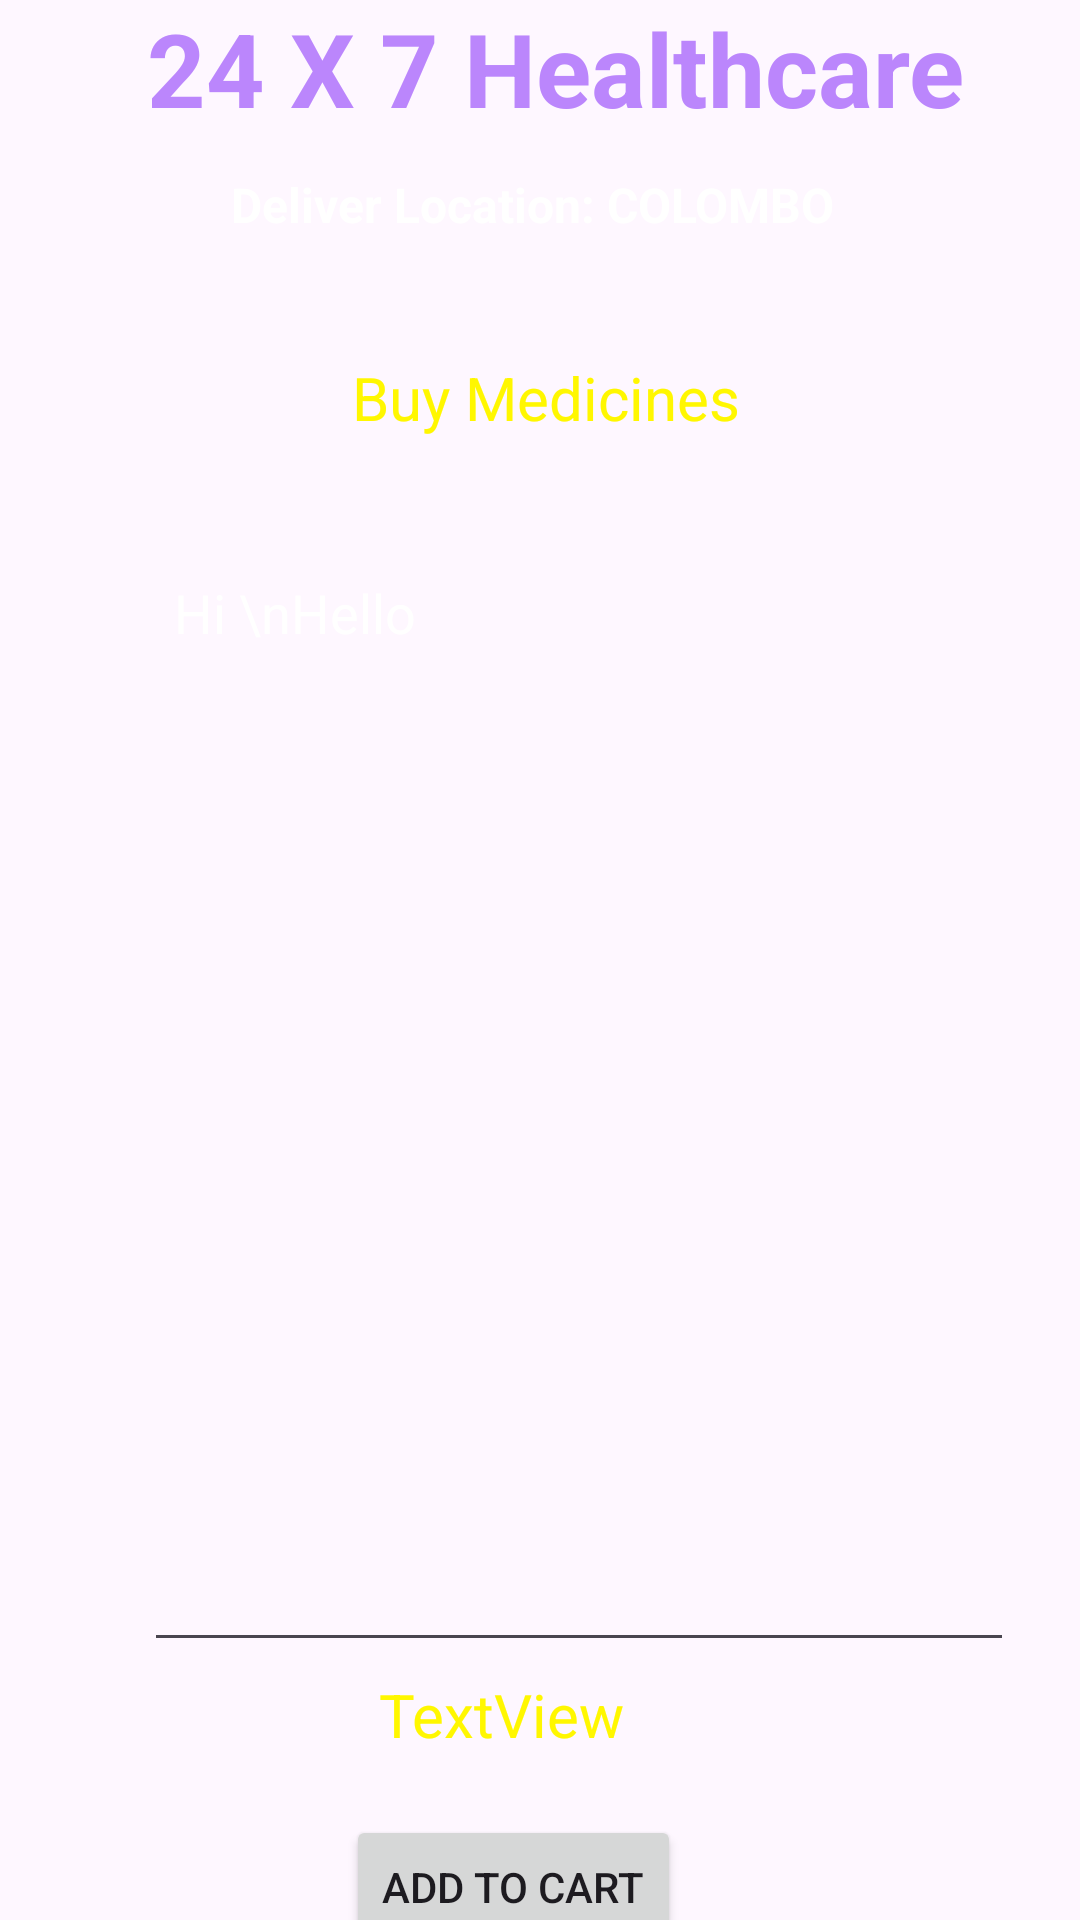

Here is an Android app screen rendered from its layout file. Give the layout XML and the strings, colors and styles it references.
<!-- AndroidManifest.xml: application theme Theme.Mediscan -->
<!-- res/layout/activity_buy_medicine_details.xml -->
<?xml version="1.0" encoding="utf-8"?>
<androidx.constraintlayout.widget.ConstraintLayout xmlns:android="http://schemas.android.com/apk/res/android"
    xmlns:app="http://schemas.android.com/apk/res-auto"
    xmlns:tools="http://schemas.android.com/tools"
    android:layout_width="match_parent"
    android:layout_height="match_parent"
    android:background="@drawable/back2"
    tools:context=".BuyMedicineActivity">

    <TextView
        android:id="@+id/textViewBMDPackageName"
        android:layout_width="wrap_content"
        android:layout_height="wrap_content"
        android:layout_marginStart="50dp"
        android:layout_marginTop="40dp"
        android:text="Buy Medicines"
        android:textColor="@color/yellowlight"
        android:textSize="20sp"
        app:layout_constraintEnd_toEndOf="parent"
        app:layout_constraintHorizontal_bias="0.372"
        app:layout_constraintStart_toStartOf="parent"
        app:layout_constraintTop_toBottomOf="@+id/textView_logo6" />

    <TextView
        android:id="@+id/textView_logo6"
        android:layout_width="wrap_content"
        android:layout_height="wrap_content"
        android:layout_marginStart="40dp"
        android:layout_marginTop="12dp"
        android:text="Deliver Location: COLOMBO"
        android:textColor="@color/colorWhite"
        android:textSize="16sp"
        android:textStyle="bold"
        app:layout_constraintEnd_toEndOf="parent"
        app:layout_constraintHorizontal_bias="0.311"
        app:layout_constraintStart_toStartOf="parent"
        app:layout_constraintTop_toBottomOf="@+id/textView_logo4" />

    <TextView
        android:id="@+id/textView_logo4"
        android:layout_width="wrap_content"
        android:layout_height="wrap_content"
        android:text="24 X 7 Healthcare"
        android:textColor="@color/purple_200"
        android:textSize="34sp"

        android:textStyle="bold"
        app:layout_constraintEnd_toEndOf="parent"
        app:layout_constraintHorizontal_bias="0.561"
        app:layout_constraintStart_toStartOf="parent"
        app:layout_constraintTop_toTopOf="parent" />

    <Button
        android:id="@+id/buttonBMDAddToCart"
        android:layout_width="wrap_content"
        android:layout_height="wrap_content"
        android:layout_marginTop="20dp"
        android:text="Add to cart"
        app:layout_constraintEnd_toEndOf="parent"
        app:layout_constraintHorizontal_bias="0.465"
        app:layout_constraintStart_toStartOf="parent"
        app:layout_constraintTop_toBottomOf="@+id/textViewBMDTotalCost" />

    <Button
        android:id="@+id/buttonBMDBack"
        android:layout_width="wrap_content"
        android:layout_height="wrap_content"
        android:layout_marginStart="150dp"
        android:layout_marginTop="20dp"
        android:text="Back"

        app:layout_constraintStart_toStartOf="parent"
        app:layout_constraintTop_toBottomOf="@+id/buttonBMDAddToCart" />

    <EditText
        android:id="@+id/editTextTextBMDMultiline"
        android:layout_width="290dp"
        android:layout_height="372dp"
        android:layout_marginStart="48dp"
        android:layout_marginTop="36dp"
        android:editable="false"
        android:ems="10"
        android:gravity="start|top"
        android:inputType="textMultiLine"
        android:padding="10dp"
        android:text="Hi \nHello"

        android:textColor="@color/colorWhite"
        app:layout_constraintStart_toStartOf="parent"
        app:layout_constraintTop_toBottomOf="@+id/textViewBMDPackageName"
        tools:ignore="MissingConstraints" />

    <TextView
        android:id="@+id/textViewBMDTotalCost"
        android:layout_width="wrap_content"
        android:layout_height="wrap_content"
        android:layout_marginTop="4dp"
        android:text="TextView"
        android:textColor="@color/yellowlight"
        android:textSize="20sp"
        app:layout_constraintEnd_toEndOf="parent"
        app:layout_constraintHorizontal_bias="0.455"
        app:layout_constraintStart_toStartOf="parent"
        app:layout_constraintTop_toBottomOf="@+id/editTextTextBMDMultiline" />

</androidx.constraintlayout.widget.ConstraintLayout>
<!-- resources referenced by this layout -->
<resources>
  <color name="colorWhite">#FFFFFF</color>
  <color name="purple_200">#FFBB86FC</color>
  <color name="yellowlight">#FFFFF700</color>
  <style name="Theme.Mediscan" parent="Base.Theme.Mediscan" />
  <style name="Base.Theme.Mediscan" parent="Theme.Material3.DayNight.NoActionBar">
          
          
      </style>
</resources>
